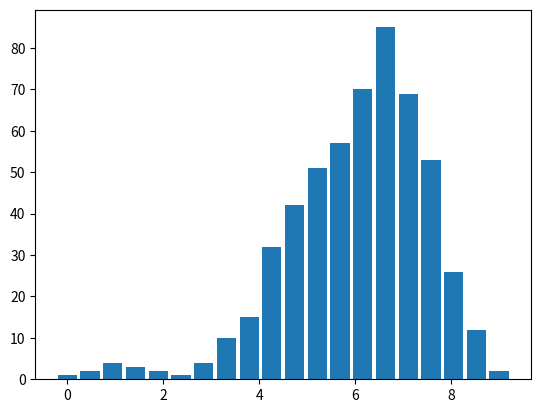

Source code (Python):
import numpy as np
import matplotlib.pyplot as plt

def main():

    bar_heights = np.array([1, 2, 4, 3, 2, 1, 4, 10, 15, 32, 42, 51, 57, 70, 85, 69, 53, 26, 12, 2])

    # Generate 20 evenly spaced values between 0 and 9
    x_positions = np.linspace(0, 9, len(bar_heights))

    plt.bar(x_positions, bar_heights, width=0.4)  # set width so bars don’t overlap
    plt.show()



if __name__ == "__main__":
    main()